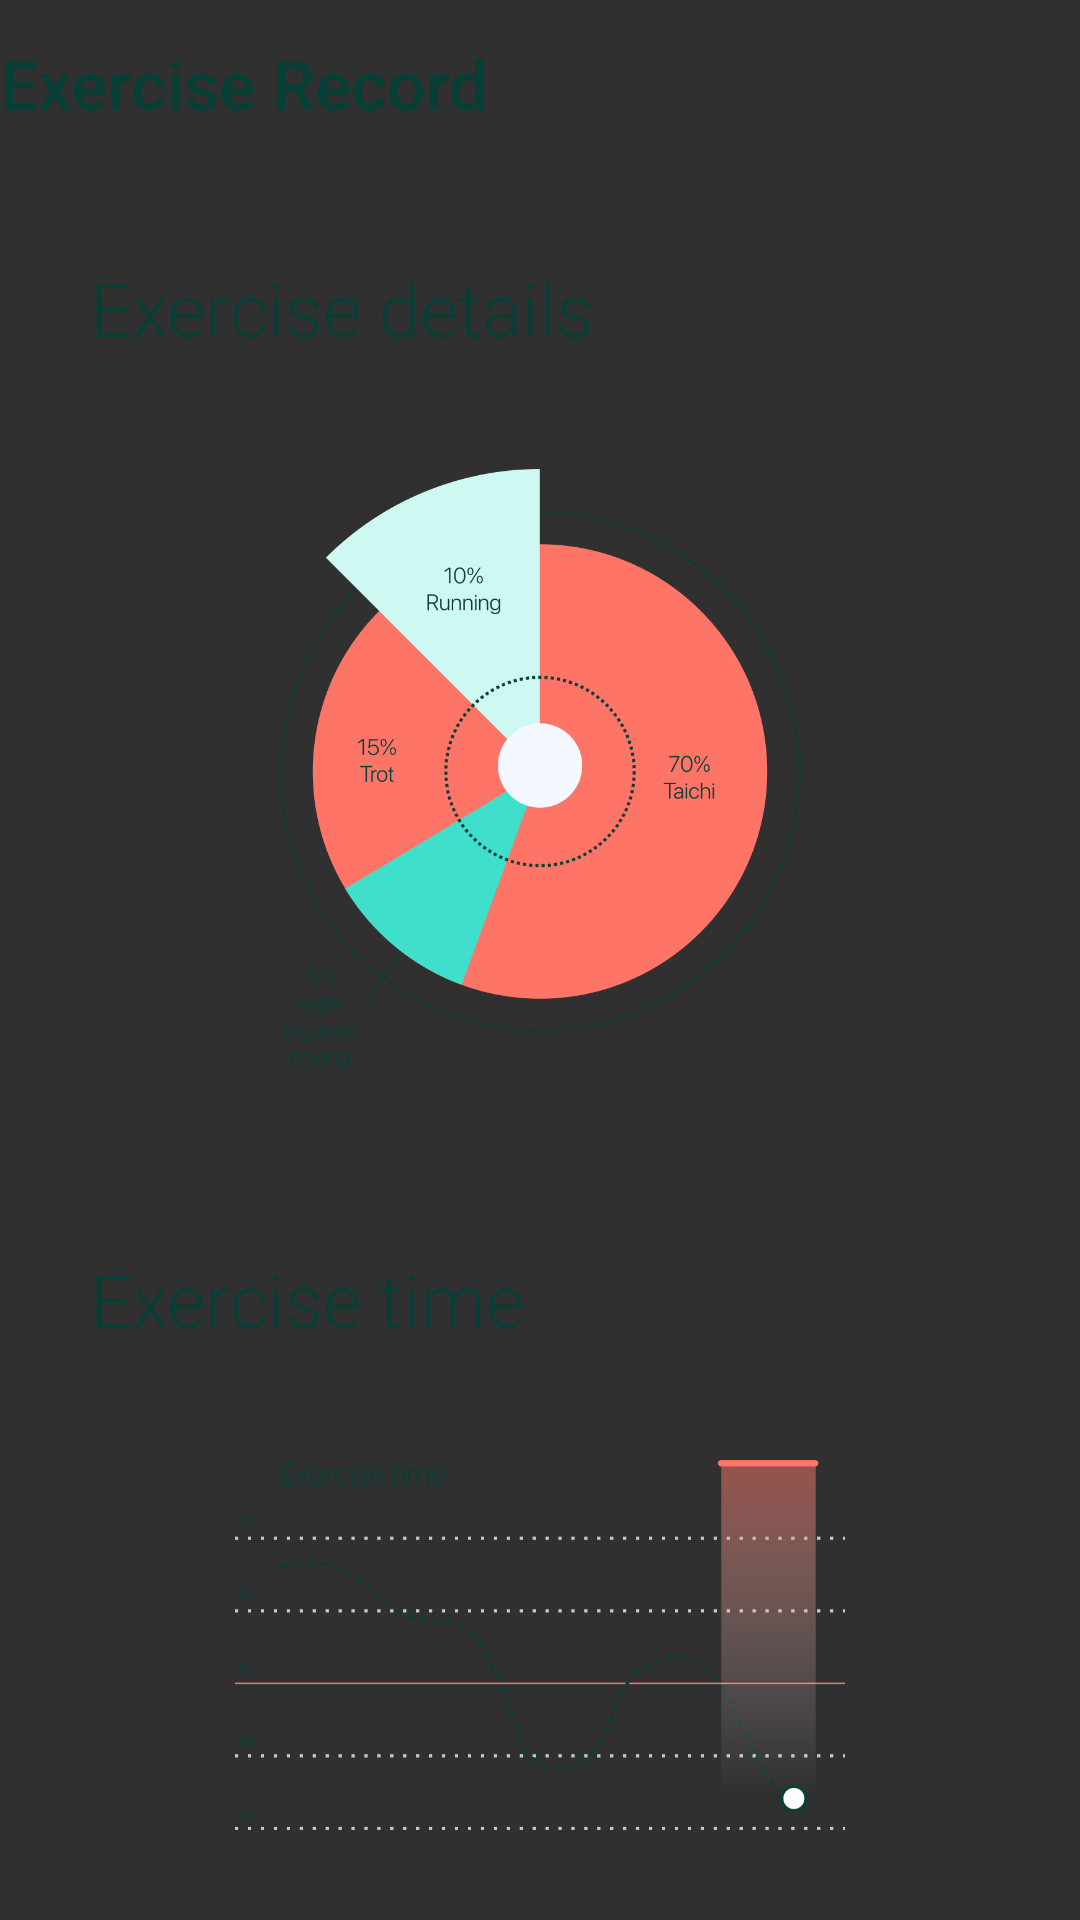

Write the Android layout XML for this screen, with the resource values it uses.
<!-- AndroidManifest.xml: application theme Theme.HealthAPP -->
<!-- res/layout/activity_exercise_record.xml -->
<?xml version="1.0" encoding="utf-8"?>
<RelativeLayout
    xmlns:android="http://schemas.android.com/apk/res/android"
    xmlns:app="http://schemas.android.com/apk/res-auto"
    android:layout_width="match_parent"
    android:layout_height="match_parent"
    android:background="@color/background"
    android:orientation="horizontal">

    <androidx.appcompat.widget.Toolbar
        android:id="@+id/exerciseRecord_toolbar"
        style="@style/myToolbarStyle"
        android:layout_width="match_parent"
        android:layout_height="?attr/actionBarSize">
        <TextView
            android:id="@+id/toolbar_exerciseRecord"
            style="@style/mytitlestyle2"
            android:layout_width="match_parent"
            android:layout_height="wrap_content"
            android:text="Exercise Record" />
    </androidx.appcompat.widget.Toolbar>

    <LinearLayout
        android:id="@+id/exerciseRecord_layout1"
        android:layout_width="match_parent"
        android:layout_height="wrap_content"
        android:layout_centerVertical="true"
        android:layout_centerHorizontal="true"
        android:orientation="vertical"
        android:layout_margin="30dp"
        android:layout_below="@id/exerciseRecord_toolbar">

        <TextView
            android:id="@+id/exerciseRecord_title1"
            style="@style/sitting_time_title"
            android:layout_width="match_parent"
            android:layout_height="wrap_content"
            android:text="Exercise details" />

        <ImageView
            android:id="@+id/exerciseRecord1"
            android:layout_width="wrap_content"
            android:layout_height="200dp"
            android:layout_below="@id/exerciseRecord_title1"
            android:layout_marginTop="37dp"
            app:srcCompat="@drawable/exercise_details" />
    </LinearLayout>

    <LinearLayout
        android:id="@+id/exerciseRecord_layout2"
        android:layout_width="match_parent"
        android:layout_height="wrap_content"
        android:layout_below="@id/exerciseRecord_layout1"
        android:orientation="vertical"
        android:layout_margin="30dp">
        <TextView
            android:id="@+id/exerciseRecord_title2"
            android:layout_width="match_parent"
            android:layout_height="wrap_content"
            android:text="Exercise time"
            style="@style/sitting_time_title"/>

        <ImageView
            android:id="@+id/exerciseRecord2"
            android:layout_width="match_parent"
            android:layout_height="wrap_content"
            android:layout_below="@id/exerciseRecord_title2"
            android:layout_marginTop="37dp"
            app:srcCompat="@drawable/exercise_time" />


    </LinearLayout>


</RelativeLayout>
<!-- resources referenced by this layout -->
<resources>
  <!-- drawable exercise_details: png bitmap (drawable, 75106 bytes) -->
  <!-- drawable exercise_time: png bitmap (drawable, 26092 bytes) -->
  <style name="myToolbarStyle" parent="android:Widget">
          <item name="contentInsetStart">0dp</item>
          <item name="android:background">@color/toolbar_color</item>
      </style>
  <style name="mytitlestyle2" parent="@android:style/Widget.TextView">
          <item name="android:textColor">@color/title_text_color</item>
          <item name="android:textSize">11pt</item>
          <item name="android:fontFamily">sans-serif-medium</item>
          <item name="android:layout_centerVertical">true</item>
      </style>
  <style name="sitting_time_title" parent="@android:style/Widget.TextView">
          <item name="android:textColor">#063f36</item>
          <item name="android:textSize">12pt</item>
          <item name="android:fontFamily">sans-serif-light</item>
      </style>
  <style name="Theme.HealthAPP" parent="Theme.AppCompat.NoActionBar">
  
          
          <item name="windowActionBar">false</item>
          <item name="android:windowNoTitle">true</item>
          
          <item name="android:windowFullscreen">true</item>
          
          <item name="colorPrimary">@color/top</item>
  
          <item name="colorPrimaryVariant">@color/top</item>
          <item name="colorOnPrimary">@color/white</item>
          <item name="android:textColorPrimary">@color/black</item>
          
          <item name="colorSecondary">@color/teal_200</item>
          <item name="colorSecondaryVariant">@color/teal_700</item>
          <item name="colorOnSecondary">@color/black</item>
  
          
  
      </style>
  <color name="title_text_color">#063F36</color>
  <color name="top">#96E5F3</color>
  <color name="white">#FFFFFFFF</color>
  <color name="black">#FF000000</color>
  <color name="teal_200">#FF03DAC5</color>
  <color name="teal_700">#FF018786</color>
</resources>
